Run: headless pygame with SDL's dummy video driver; simulated clock (each Clock.tick advances the game by its frame time, no real sleeping); random seed 0; keys injected as events and as key.get_pressed() state; no mouse input.
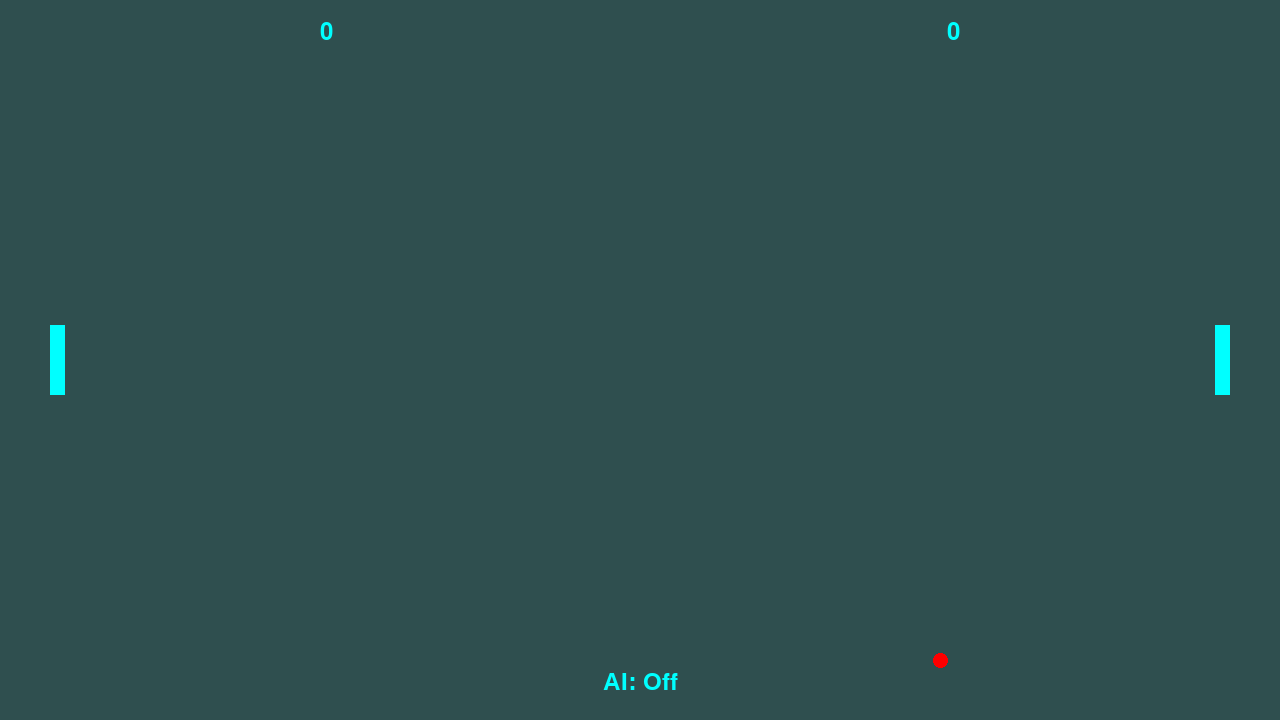
Frame 1 of 4 · flips 1–60 · no input
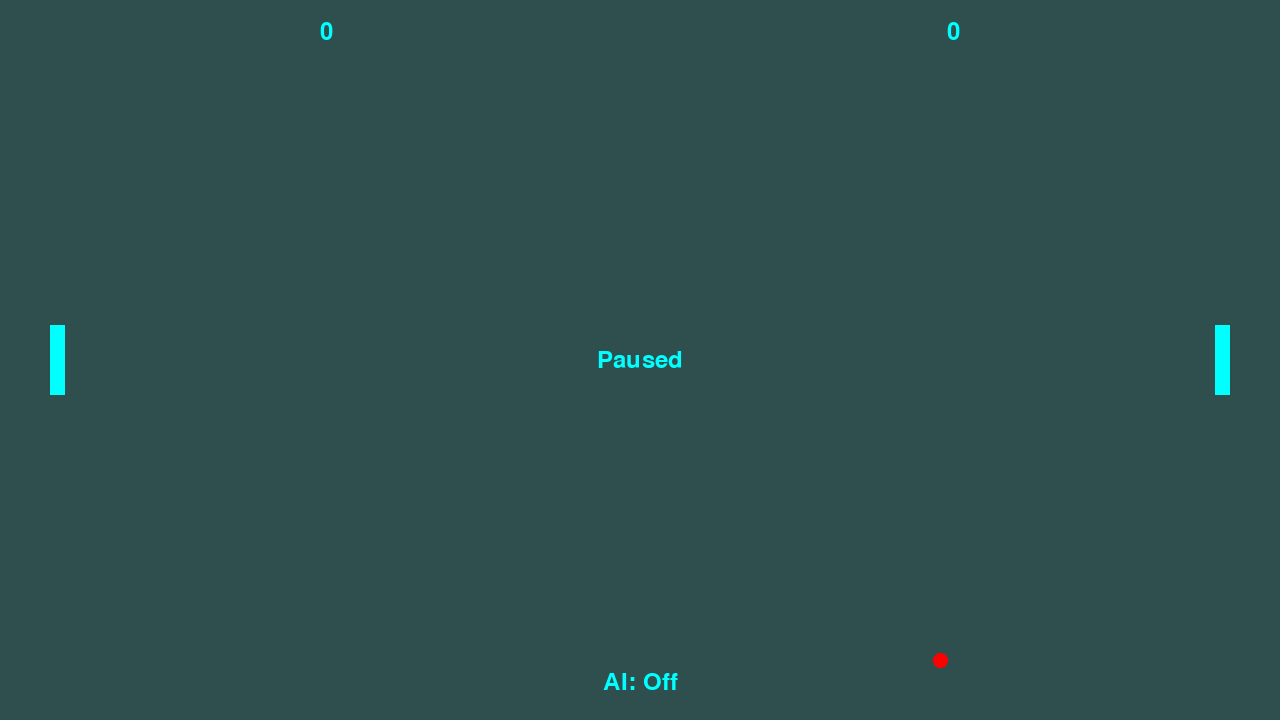
Frame 2 of 4 · flips 61–180 · tapped SPACE, RETURN · held RIGHT (→), D
Frame 3 of 4 · flips 181–300 · held DOWN (↓), S · screen unchanged from frame 2, image omitted
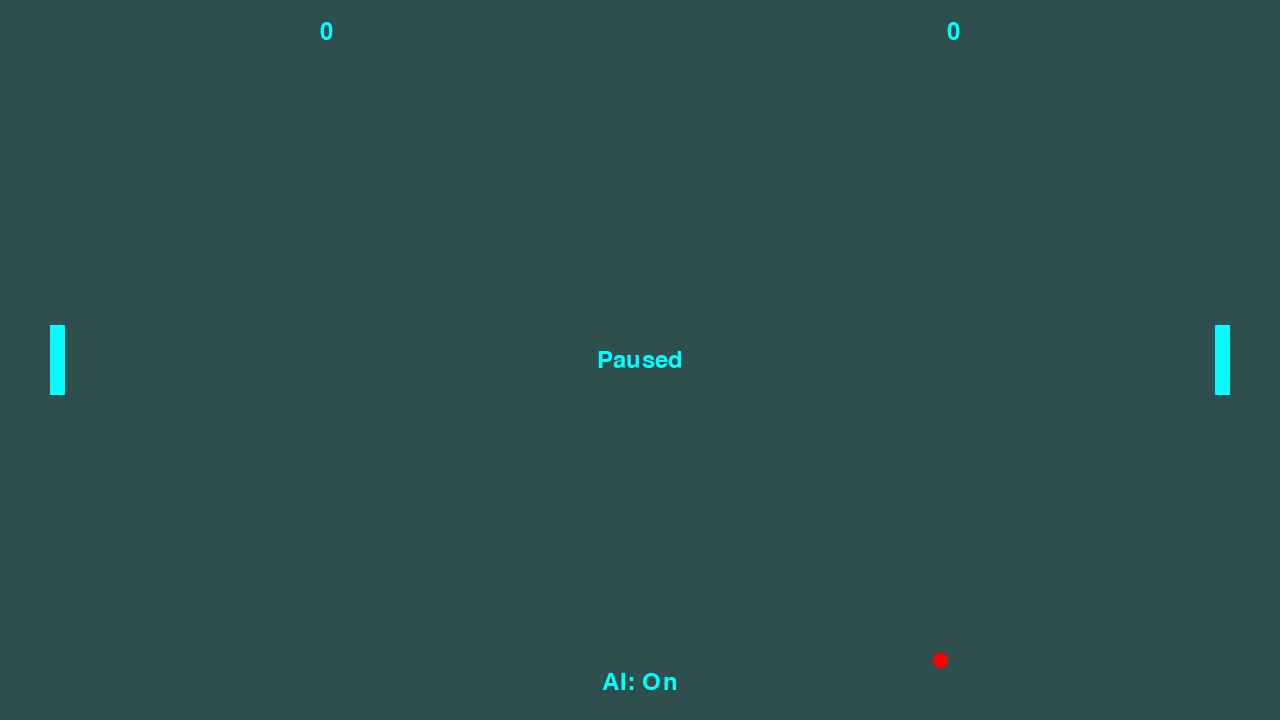
Frame 4 of 4 · flips 301–420 · held LEFT (←), A, UP (↑), W

The pygame program that drew these frames:

import pygame
import sys
import time
import random

# Initialize Pygame
pygame.init()

# Constants
WIDTH, HEIGHT = 1280, 720
PADDLE_WIDTH, PADDLE_HEIGHT = 15, 70
BALL_RADIUS = 15
FPS = 60
WHITE = (0, 255, 255)
BLACK = (47, 79, 79)

# Set up the game window
screen = pygame.display.set_mode((WIDTH, HEIGHT))
pygame.display.set_caption("Paddle Pong Game")

# Set up the paddles and ball
player_paddle = pygame.Rect(50, HEIGHT // 2 - PADDLE_HEIGHT // 2, PADDLE_WIDTH, PADDLE_HEIGHT)
opponent_paddle = pygame.Rect(WIDTH - 50 - PADDLE_WIDTH, HEIGHT // 2 - PADDLE_HEIGHT // 2, PADDLE_WIDTH, PADDLE_HEIGHT)
ball = pygame.Rect(WIDTH // 2 - BALL_RADIUS // 2, HEIGHT // 2 - BALL_RADIUS // 2, BALL_RADIUS, BALL_RADIUS)

# Initialize ball speed
ball_speed = [random.choice([-5, 5]), random.choice([-5, 5])]  # Random initial speed

# Initialize scores
player_score = 0
opponent_score = 0

# AI power variables
opponent_ai_enabled = False
opponent_ai_power = 4  # Initial AI power level
min_ai_power = 3
max_ai_power = 6

# Fonts
font = pygame.font.Font(None, 36)

# Prediction variables
show_predictions = False
prediction_lines = []
PREDICTION_THRESHOLD = 2

# Timer variables
round_start_time = time.time()
time_threshold_for_speed_increase = 10  # Adjust the threshold as needed
speed_increase_factor = 1.1  # Adjust the factor as needed

# Function to start a new round
def start_new_round():
    global opponent_ai_power, round_start_time

    # Randomly adjust AI power at the beginning of each round
    opponent_ai_power += random.choice([-1, 0, 1])
    opponent_ai_power = max(min_ai_power, min(opponent_ai_power, max_ai_power))

    time.sleep(1)  # Add a delay to slow down the ball at the start of a new round
    round_start_time = time.time()  # Reset the timer
    ball.x = WIDTH // 2 - BALL_RADIUS // 2
    ball.y = HEIGHT // 2 - BALL_RADIUS // 2
    ball_speed[0] = random.choice([-5, 5])  # Randomize initial ball direction
    ball_speed[1] = random.choice([-5, 5])

# Function to predict the landing position of the ball
def predict_landing_position():
    global prediction_lines

    # Reset prediction lines
    prediction_lines = []

    # Simulate ball trajectory for multiple frames
    for i in range(60):  # Simulate for 1 second (60 frames at 60 FPS)
        next_ball_x = ball.x + ball_speed[0] * i
        next_ball_y = ball.y + ball_speed[1] * i

        # Check if the ball is within the screen boundaries
        if 0 <= next_ball_y <= HEIGHT:
            prediction_lines.append((next_ball_x, next_ball_y))
        else:
            break

# Game loop
clock = pygame.time.Clock()
paused = False  # Flag to track if the game is paused

while True:
    for event in pygame.event.get():
        if event.type == pygame.QUIT:
            pygame.quit()
            sys.exit()

        # Pause the game on spacebar press
        if event.type == pygame.KEYDOWN and event.key == pygame.K_SPACE:
            paused = not paused

        # Toggle AI control for the opponent paddle on 'A' key press
        if event.type == pygame.KEYDOWN and event.key == pygame.K_a:
            opponent_ai_enabled = not opponent_ai_enabled

    if not paused:
                    
        # Move player paddle based on user input
        keys = pygame.key.get_pressed()
        if keys[pygame.K_w] and player_paddle.top > 0:
            player_paddle.y -= 5
        if keys[pygame.K_s] and player_paddle.bottom < HEIGHT:
            player_paddle.y += 5

        # Move opponent paddle (AI or user-controlled)
        if opponent_ai_enabled:
            if opponent_paddle.centery < ball.centery:
                opponent_paddle.y += opponent_ai_power
            elif opponent_paddle.centery > ball.centery:
                opponent_paddle.y -= opponent_ai_power
        else:
            if keys[pygame.K_UP] and opponent_paddle.top > 0:
                opponent_paddle.y -= 5
            if keys[pygame.K_DOWN] and opponent_paddle.bottom < HEIGHT:
                opponent_paddle.y += 5

        # Predict landing position after the ball has been updated
        if (opponent_score - player_score) > PREDICTION_THRESHOLD and ball_speed[0] < 0:
            show_predictions = True
            predict_landing_position()
        elif (player_score - opponent_score) > PREDICTION_THRESHOLD and ball_speed[0] > 0 and opponent_ai_enabled == False:
            show_predictions = True
            predict_landing_position() 
        else:
            show_predictions = False


        # Check elapsed time and increase ball speed if needed
        elapsed_time = time.time() - round_start_time
        if elapsed_time > time_threshold_for_speed_increase:
            ball_speed[0] *= speed_increase_factor ** (elapsed_time - time_threshold_for_speed_increase)
            ball_speed[1] *= speed_increase_factor ** (elapsed_time - time_threshold_for_speed_increase)

        
        # Update ball position
        ball.x += ball_speed[0]
        ball.y += ball_speed[1]

        # Ball collision with walls
        if ball.top <= 0 or ball.bottom >= HEIGHT:
            ball_speed[1] = -ball_speed[1]

        # Ball collision with paddles
        if ball.colliderect(player_paddle):
            ball_speed[0] = abs(ball_speed[0])  # Change ball direction
        elif ball.colliderect(opponent_paddle):
            ball_speed[0] = -abs(ball_speed[0])  # Change ball direction

        # Ball missed by the opponent
        if ball.left <= 0:
            opponent_score += 1
            start_new_round()

        # Ball missed by the player
        if ball.right >= WIDTH:
            player_score += 1
            start_new_round()

    # Draw everything
    screen.fill(BLACK)
    pygame.draw.rect(screen, WHITE, player_paddle)
    pygame.draw.rect(screen, WHITE, opponent_paddle)

    # Change ball color
    pygame.draw.ellipse(screen, (255, 0, 0), ball)

    # Draw scores
    player_text = font.render(str(player_score), True, WHITE)
    opponent_text = font.render(str(opponent_score), True, WHITE)
    screen.blit(player_text, (WIDTH // 4, 20))
    screen.blit(opponent_text, (3 * WIDTH // 4 - player_text.get_width(), 20))

    # Draw pause text
    if paused:
        pause_text = font.render("Paused", True, WHITE)
        screen.blit(pause_text, (WIDTH // 2 - pause_text.get_width() // 2, HEIGHT // 2 - pause_text.get_height() // 2))

    # Draw AI control status
    ai_status_text = font.render("AI: " + ("On" if opponent_ai_enabled else "Off"), True, WHITE)
    screen.blit(ai_status_text, (WIDTH // 2 - ai_status_text.get_width() // 2, HEIGHT - 50))

    # Draw prediction lines if enabled
    if show_predictions:
        for line in prediction_lines:
            pygame.draw.circle(screen, (0, 255, 0), (int(line[0]), int(line[1])), 5)

    # Update the display
    pygame.display.flip()

    # Set the frame rate
    clock.tick(FPS)
